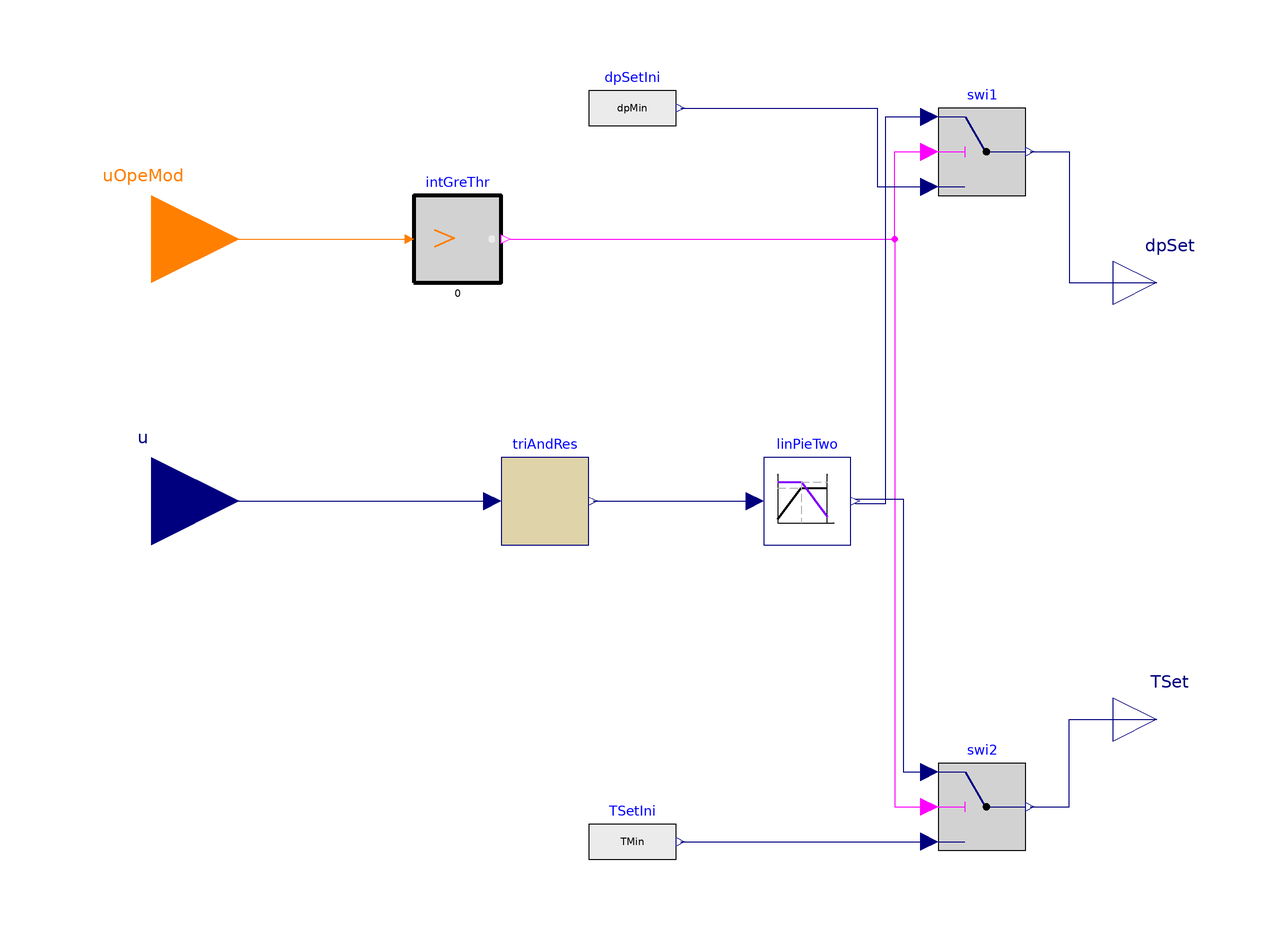

Above is the diagram view of the following Modelica model: its components placed by their Placement annotations and its connect equations drawn as lines.

model TemperatureDifferentialPressureReset
  "CHWST and CHW DP reset control for chillers"
  extends Modelica.Blocks.Icons.Block;
  parameter Modelica.SIunits.Time samplePeriod=120 "Sample period of component";
  parameter Real uTri=0 "Value to triggering the request for actuator";
  parameter Real yEqu0=0 "y setpoint when equipment starts";
  parameter Real yDec=-0.03 "y decrement (must be negative)";
  parameter Real yInc=0.03 "y increment (must be positive)";
  parameter Real x1=0.5 "First interval [x0, x1] and second interval (x1, x2]"
  annotation(Dialog(tab="Pressure and temperature reset points"));
  parameter Modelica.SIunits.Pressure dpMin = 100 "dpmin"
  annotation(Dialog(tab="Pressure and temperature reset points"));
  parameter Modelica.SIunits.Pressure dpMax =  300 "dpmax"
  annotation(Dialog(tab="Pressure and temperature reset points"));
  parameter Modelica.SIunits.ThermodynamicTemperature TMin=273.15+5.56 "Tchi,min"
  annotation(Dialog(tab="Pressure and temperature reset points"));
  parameter Modelica.SIunits.ThermodynamicTemperature TMax = 273.15+22 "Tchi,max"
  annotation(Dialog(tab="Pressure and temperature reset points"));
  parameter Modelica.SIunits.Time startTime=0 "First sample time instant";

  Modelica.Blocks.Interfaces.RealInput u
    "Input signall, such as dT, or valve position"
    annotation (Placement(transformation(extent={{-140,-20},{-100,20}})));
  BaseClasses.LinearPiecewiseTwo linPieTwo(
    x0=0,
    x1=x1,
    x2=1,
    y10=dpMin,
    y11=dpMax,
    y20=TMax,
    y21=TMin)
    "Calculation of two piecewise linear functions"
    annotation (Placement(transformation(extent={{20,-10},{40,10}})));

  Modelica.Blocks.Interfaces.RealOutput dpSet(
    final quantity="Pressure",
    final unit = "Pa") "DP setpoint"
    annotation (Placement(transformation(extent={{100,40},{120,60}}),
        iconTransformation(extent={{100,40},{120,60}})));
  Modelica.Blocks.Interfaces.RealOutput TSet(
    final quantity="ThermodynamicTemperature",
    final unit="K")
    "CHWST"
    annotation (Placement(transformation(extent={{100,-60},{120,-40}}),
        iconTransformation(extent={{100,-60},{120,-40}})));
  BaseClasses.TrimAndRespond triAndRes(
    samplePeriod=samplePeriod,
    startTime=startTime,
    uTri=uTri,
    yEqu0=yEqu0,
    yDec=yDec,
    yInc=yInc)
    annotation (Placement(transformation(extent={{-40,-10},{-20,10}})));

  Modelica.Blocks.Logical.Switch swi1 "Switch"
    annotation (Placement(transformation(extent={{60,70},{80,90}})));
  Modelica.Blocks.Sources.RealExpression dpSetIni(y=dpMin)
    "Initial dp setpoint"
    annotation (Placement(transformation(extent={{-20,80},{0,100}})));
  Modelica.Blocks.Sources.RealExpression TSetIni(y=TMin)
    "Initial temperature setpoint"
    annotation (Placement(transformation(extent={{-20,-88},{0,-68}})));
  Modelica.Blocks.Logical.Switch swi2 "Switch"
    annotation (Placement(transformation(extent={{60,-80},{80,-60}})));
  Modelica.Blocks.Interfaces.IntegerInput uOpeMod
    "Cooling mode in WSEControls.Type.OperationaModes" annotation (Placement(
        transformation(extent={{-140,40},{-100,80}}),  iconTransformation(
          extent={{-140,40},{-100,80}})));
  Buildings.Controls.OBC.CDL.Integers.GreaterThreshold intGreThr(threshold=
        Integer(Buildings.Applications.DataCenters.Types.CoolingModes.FreeCooling))
    annotation (Placement(transformation(extent={{-60,50},{-40,70}})));
equation

  connect(triAndRes.y, linPieTwo.u)
    annotation (Line(points={{-19,0},{18,0}}, color={0,0,127}));
  connect(uOpeMod, intGreThr.u)
    annotation (Line(points={{-120,60},{-62,60}}, color={255,127,0}));
  connect(intGreThr.y, swi1.u2) annotation (Line(points={{-38,60},{50,60},{50,
          80},{58,80}}, color={255,0,255}));
  connect(intGreThr.y, swi2.u2) annotation (Line(points={{-38,60},{50,60},{50,
          -70},{58,-70}}, color={255,0,255}));
  connect(linPieTwo.y[1], swi1.u1) annotation (Line(points={{41,-0.5},{48,-0.5},
          {48,88},{58,88}}, color={0,0,127}));
  connect(dpSetIni.y, swi1.u3) annotation (Line(points={{1,90},{46,90},{46,72},
          {58,72}}, color={0,0,127}));
  connect(linPieTwo.y[2], swi2.u1) annotation (Line(points={{41,0.5},{52,0.5},{
          52,-62},{58,-62}}, color={0,0,127}));
  connect(TSetIni.y, swi2.u3)
    annotation (Line(points={{1,-78},{58,-78}}, color={0,0,127}));
  connect(swi1.y, dpSet) annotation (Line(points={{81,80},{90,80},{90,50},{110,
          50}}, color={0,0,127}));
  connect(swi2.y, TSet) annotation (Line(points={{81,-70},{90,-70},{90,-50},{
          110,-50}}, color={0,0,127}));
  connect(u, triAndRes.u)
    annotation (Line(points={{-120,0},{-42,0}}, color={0,0,127}));
  annotation (defaultComponentName="temDifPreRes",
    Documentation(info="<html>
<p>This model describes a chilled water supply temperature setpoint and differential pressure setpoint reset control. In this logic, it is to first increase the different pressure, <i>&Delta;p</i>, of the chilled water loop to increase the mass flow rate. If <i>&Delta;p</i> reaches the maximum value and further cooling is still needed, the chiller remperature setpoint, <i>T<sub>chi,set</i></sub>, is reduced. If there is too much cooling, the <i>T<sub>chi,set</i></sub> and <i>&Delta;p</i> will be changed in the reverse direction. </p>
<p>The model implements a discrete time trim and respond logic as follows: </p>
<ul>
<li>A cooling request is triggered if the input signal, <i>y</i>, is larger than 0. <i>y</i> is the difference between the actual and set temperature of the suppuly air to the data center room.</li>
<li>The request is sampled every 2 minutes. If there is a cooling request, the control signal <i>u</i> is increased by <i>0.03</i>, where <i>0 &le; u &le; 1</i>. If there is no cooling request, <i>u</i> is decreased by <i>0.03</i>. </li>
</ul>
<p>The control signal <i>u</i> is converted to setpoints for <i>&Delta;p</i> and <i>T<sub>chi,set</i></sub> as follows: </p>
<ul>
<li>If <i>u &isin; [0, x]</i> then <i>&Delta;p = &Delta;p<sub>min</sub> + u &nbsp;(&Delta;p<sub>max</sub>-&Delta;p<sub>min</sub>)/x</i> and <i>T = T<sub>max</i></sub></li>
<li>If <i>u &isin; (x, 1]</i> then <i>&Delta;p = &Delta;p<sub>max</i></sub> and <i>T = T<sub>max</sub> - (u-x)&nbsp;(T<sub>max</sub>-T<sub>min</sub>)/(1-x) </i></li>
</ul>
<p>where <i>&Delta;p<sub>min</i></sub> and <i>&Delta;p<sub>max</i></sub> are minimum and maximum values for <i>&Delta;p</i>, and <i>T<sub>min</i></sub> and <i>T<sub>max</i></sub> are the minimum and maximum values for <i>T<sub>chi,set</i></sub>. </p>
<p>Note that we deactivate the trim and response when the chillers are off.</p>

<h4>Reference</h4>
<p>Stein, J. (2009). Waterside Economizing in Data Centers: Design and Control Considerations. ASHRAE Transactions, 115(2), 192-200.</p>
<p>Taylor, S.T. (2007). Increasing Efficiency with VAV System Static Pressure Setpoint Reset. ASHRAE Journal, June, 24-32. </p>
</html>", revisions="<html>
<ul>
<li><i>December 19, 2018</i> by Yangyang Fu:<br/>
        Deactivate reset when chillers are off.
</li>
<li><i>June 23, 2018</i> by Xing Lu:<br/>
        First implementation.
</li>
</ul>
</html>"));
end TemperatureDifferentialPressureReset;